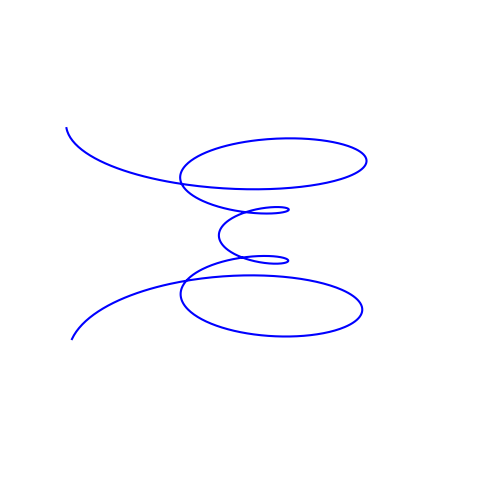

This figure's Python source:
#   Author: damao
#   2024-08-17

import matplotlib.pyplot as plt
import numpy as np

theta = np.linspace(0, 8 * np.pi, 1000)  # 生成从0到8π的角度数组，用于创建旋转效果
z = np.linspace(-1, 1, 1000)  # 生成从-1到1的高度数组，表示垂直范围
r = z ** 2 + 0.2  # 定义半径，使得宽度随高度变化，中心窄、两端宽

x = r * np.sin(theta)  # 将极坐标转换为笛卡尔坐标的x坐标
y = r * np.cos(theta)  # 将极坐标转换为笛卡尔坐标的y坐标

fig = plt.figure(figsize=(6, 10))  # 创建图形窗口，设置尺寸为6x10
ax = fig.add_subplot(111, projection='3d')  # 添加一个3D子图
ax.plot(x, y, z, color='blue')  # 绘制龙卷风的3D线条图，颜色为蓝色

ax.view_init(20, 180)  # 设置视角，俯视角度为20度，方位角为180度
ax.set_xlim([-1, 1])  # 设置x轴的显示范围
ax.set_ylim([-1, 1])  # 设置y轴的显示范围
ax.set_zlim([-1, 1])  # 设置z轴的显示范围

ax.axis('off')  # 移除坐标轴，使图像更加干净

plt.show()  # 显示绘制的图形

#所以，如果我們假設這個「空殼」是三維的話，從七万维的宇宙裡，我們看到的黑洞是什麼樣的？是否還是一個球體。